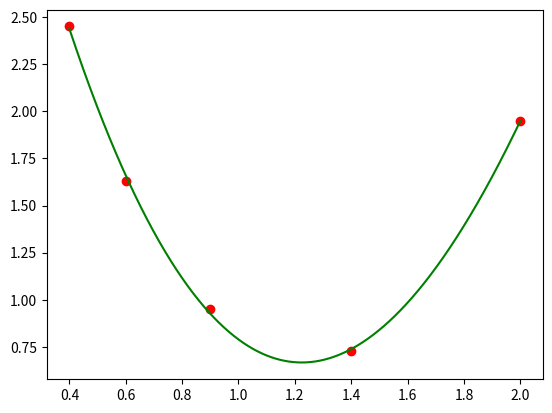

Write the Python code that produced this figure.
import matplotlib.pyplot as plt 
from scipy.interpolate import UnivariateSpline 
import numpy as np 
x = [0.4,0.6,0.9,1.4,2] 
y = [2.45,1.63,0.95,0.73,1.95]  
spl = UnivariateSpline(x, y)#Побудова сплайна 
xs = np.linspace(0.4, 2, 1000) 
plt.plot(x,y,'ro', xs, spl(xs), 'g') 
plt.show()